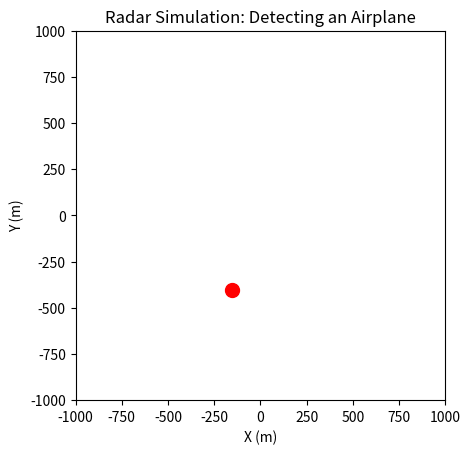

This chart was generated by the following Python code:
# matplotlib is a library, (pyplot and animation) are modules, pyplot containing functions
# like plot(), subplot(),...FuncAnimation is a class that defines different types of animation
import random
import matplotlib.pyplot as plt
from matplotlib.animation import FuncAnimation

# Random coordinates for the airplane
x = random.randint(-1000, 1000)
y = random.randint(-1000, 1000)

# Create a figure and axis
fig = plt.figure()
ax = fig.add_subplot(1, 1, 1)  # Create a single subplot

# Create a circle for the radar scan
circle = plt.Circle((0, 0), 0, color='blue', fill=False)
ax.add_patch(circle)

# Plot the airplane and detection point
plane = ax.plot(x, y, 'ro', markersize=10)[0]  # Red circle for the airplane
detected = ax.plot([], [], 'go', markersize=10)[0]  # Green circle for detected position

# Set the limits for the plot
ax.set_xlim(-1000, 1000)
ax.set_ylim(-1000, 1000)
ax.set_aspect('equal')  # Keep the aspect ratio square
plt.title('Radar Simulation: Detecting an Airplane')
plt.xlabel('X (m)')
plt.ylabel('Y (m)')

# Variable to track detection status
detected_plane = False

# Update function for the animation
def update(frame):
    global detected_plane
    radius = frame * 30  # Increase radius over time

    # Check if the airplane is within radar range
    dist_squared = (x - 0) ** 2 + (y - 0) ** 2  # Calculate squared distance
    if not detected_plane and dist_squared <= (radius) ** 2:  # Check that aeroplane has not been detected yet
        # and plane within radar range
        detected.set_data([x], [y])  # Set detected position
        print(f"Airplane detected at position: ({x}, {y})")  # Print position
        detected_plane = True  # Mark as detected
    else:
        #if plane is not detected within radar range
        detected.set_data([], [])  # Clear detected position if out of range

    circle.set_radius(radius)  # Update the radar circle's radius

    return circle, detected  # Return the updated objects

# Set up the animation
ani = FuncAnimation(fig, update, frames=100, interval=100)

plt.show()  # Display the plot